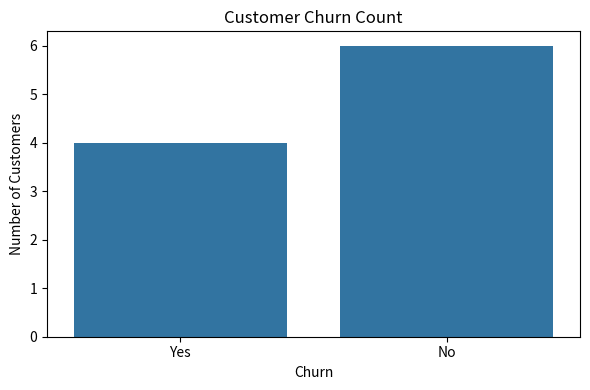
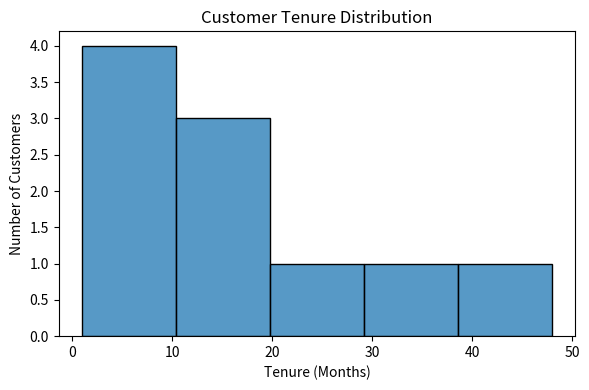
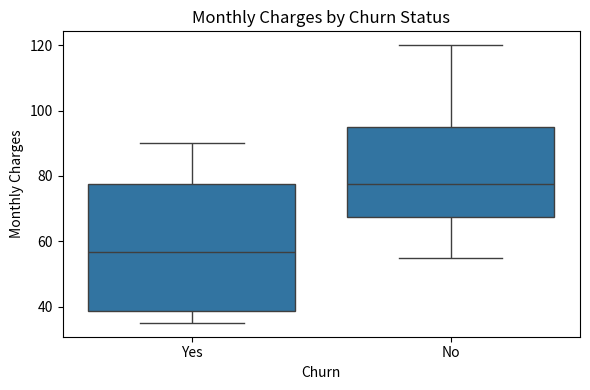

Write the Python code that produced these figures, in order.
import pandas as pd
import numpy as np
import matplotlib.pyplot as plt
import seaborn as sns

# Create customer churn dataset
data = {
    "CustomerID": range(1001, 1011),
    "Age": [25, 34, 45, np.nan, 29, 52, 41, 36, 60, 23],
    "MonthlyCharges": [40, 75, 90, 55, np.nan, 100, 80, 65, 120, 35],
    "Tenure": [2, 12, 24, 8, 5, 36, 18, 14, 48, 1],
    "Contract": [
        "Monthly", "Yearly", "Monthly", "Monthly", "Yearly",
        "Yearly", "Monthly", "Yearly", "Yearly", "Monthly"
    ],
    "Churn": [
        "Yes", "No", "Yes", "No", "Yes",
        "No", "No", "No", "No", "Yes"
    ]
}

df = pd.DataFrame(data)

# Display original dataset
print("ORIGINAL CUSTOMER DATASET:")
print(df)

# Check missing values
print("\nMISSING VALUES:")
print(df.isnull().sum())

# Handle missing values using column mean
df["Age"] = df["Age"].fillna(df["Age"].mean())

df["MonthlyCharges"] = df["MonthlyCharges"].fillna(
    df["MonthlyCharges"].mean()
)

# Remove duplicate records
df = df.drop_duplicates()

# Display cleaned dataset
print("\nCLEANED DATASET:")
print(df)

# Generate summary statistics
print("\nSUMMARY STATISTICS:")
print(df[["Age", "MonthlyCharges", "Tenure"]].describe())

# Average monthly charges according to churn
print("\nAVERAGE MONTHLY CHARGES BY CHURN:")
print(df.groupby("Churn")["MonthlyCharges"].mean())

# Count customers who churned
print("\nCUSTOMER CHURN COUNTS:")
print(df["Churn"].value_counts())

# Visualization 1: Customer churn count
plt.figure(figsize=(6, 4))
sns.countplot(data=df, x="Churn")
plt.title("Customer Churn Count")
plt.xlabel("Churn")
plt.ylabel("Number of Customers")
plt.tight_layout()
plt.show()

# Visualization 2: Customer tenure distribution
plt.figure(figsize=(6, 4))
sns.histplot(data=df, x="Tenure", bins=5)
plt.title("Customer Tenure Distribution")
plt.xlabel("Tenure (Months)")
plt.ylabel("Number of Customers")
plt.tight_layout()
plt.show()

# Visualization 3: Monthly charges by churn
plt.figure(figsize=(6, 4))
sns.boxplot(data=df, x="Churn", y="MonthlyCharges")
plt.title("Monthly Charges by Churn Status")
plt.xlabel("Churn")
plt.ylabel("Monthly Charges")
plt.tight_layout()
plt.show()
